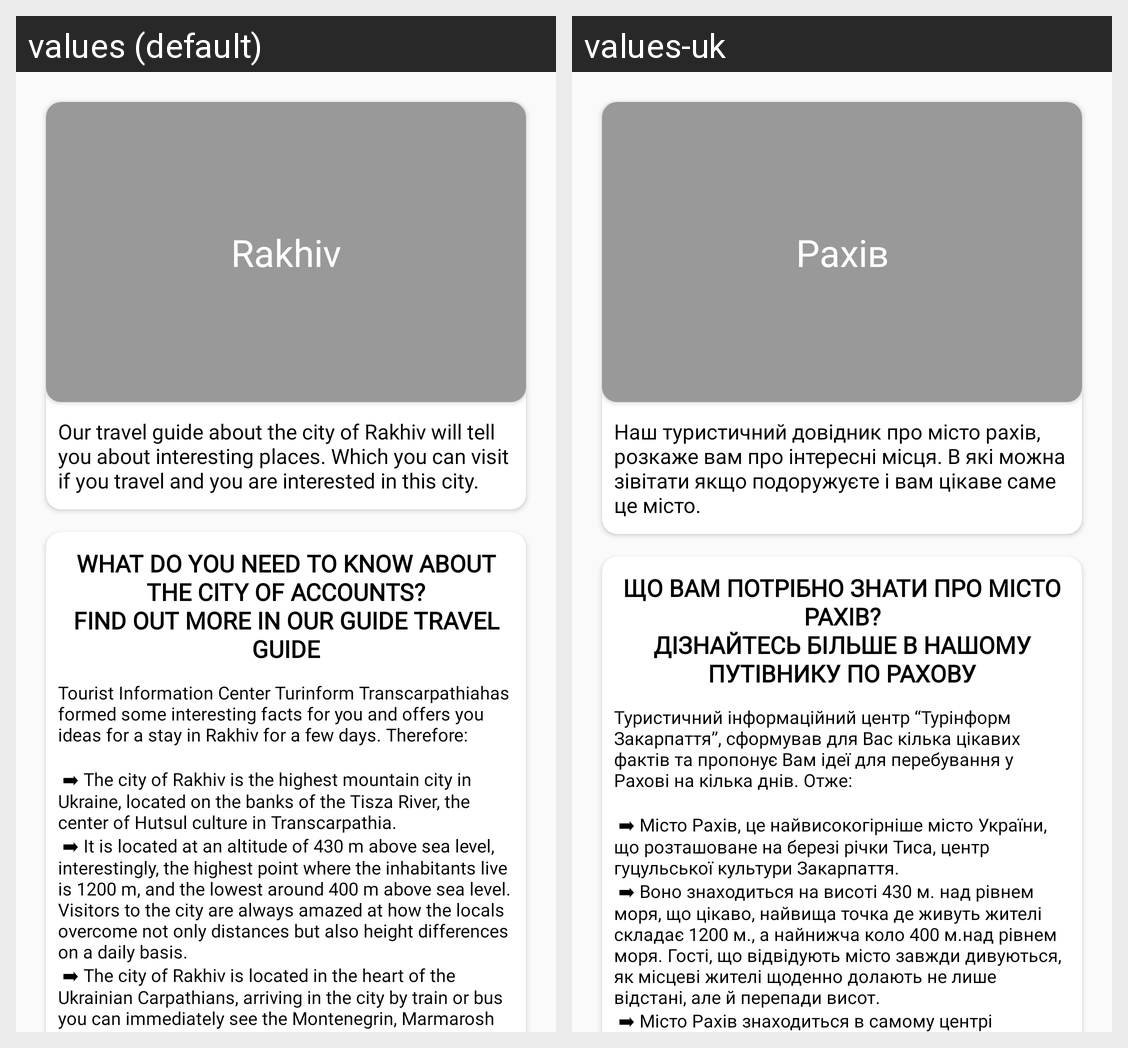

Strings drawn on this Android screen and how each of the app's shown locales translates them:
Android screen res/layout/content_scrolling.xml rendered under 2 locales, left to right: values (default), values-uk. Device: Nexus 5 (rendered at 1080×1920; each locale shown at half size, 540×960, under a caption strip naming it); theme Theme.TouristGuideOfTheCityRAKHIV.
Strings drawn on this screen, with the default value and each locale's value (text and hints the layout hard-codes, and strings that could not be matched under every locale, appear in the picture but are not listed):

rakhiv
  values: Rakhiv
  values-uk: Рахів

first_description
  values: Our travel guide about the city of Rakhiv will tell you about interesting places. Which you can visit if you travel and you are interested in this city.
  values-uk: Наш туристичний довідник про місто рахів, розкаже вам про інтересні місця. В які можна зівітати якщо подоружуєте і вам цікаве саме це місто.

title1
  values: WHAT DO YOU NEED TO KNOW ABOUT THE CITY OF ACCOUNTS?
      FIND OUT MORE IN OUR GUIDE TRAVEL GUIDE
  values-uk: ЩО ВАМ ПОТРІБНО ЗНАТИ ПРО МІСТО РАХІВ?
      ДІЗНАЙТЕСЬ БІЛЬШЕ В НАШОМУ ПУТІВНИКУ ПО РАХОВУ

text1
  values: Tourist Information Center Turinform Transcarpathiahas formed some interesting facts for you and offers you ideas for a stay in Rakhiv for a few days. Therefore:
      
       ➡ The city of Rakhiv is the highest mountain city in Ukraine, located on the banks of the Tisza River, the center of Hutsul culture in Transcarpathia.
       ➡ It is located at an altitude of 430 m above sea level, interestingly, the highest …[clipped]
  values-uk: Туристичний інформаційний центр “Турінформ Закарпаття”, сформував для Вас кілька цікавих фактів та пропонує Вам ідеї для перебування у Рахові на кілька днів. Отже:
      
       ➡ Місто Рахів, це найвисокогірніше місто України, що розташоване на березі річки Тиса, центр гуцульської культури Закарпаття.
       ➡ Воно знаходиться на висоті 430 м. над рівнем моря, що цікаво, найвища точка де живуть жителі складає …[clipped]
